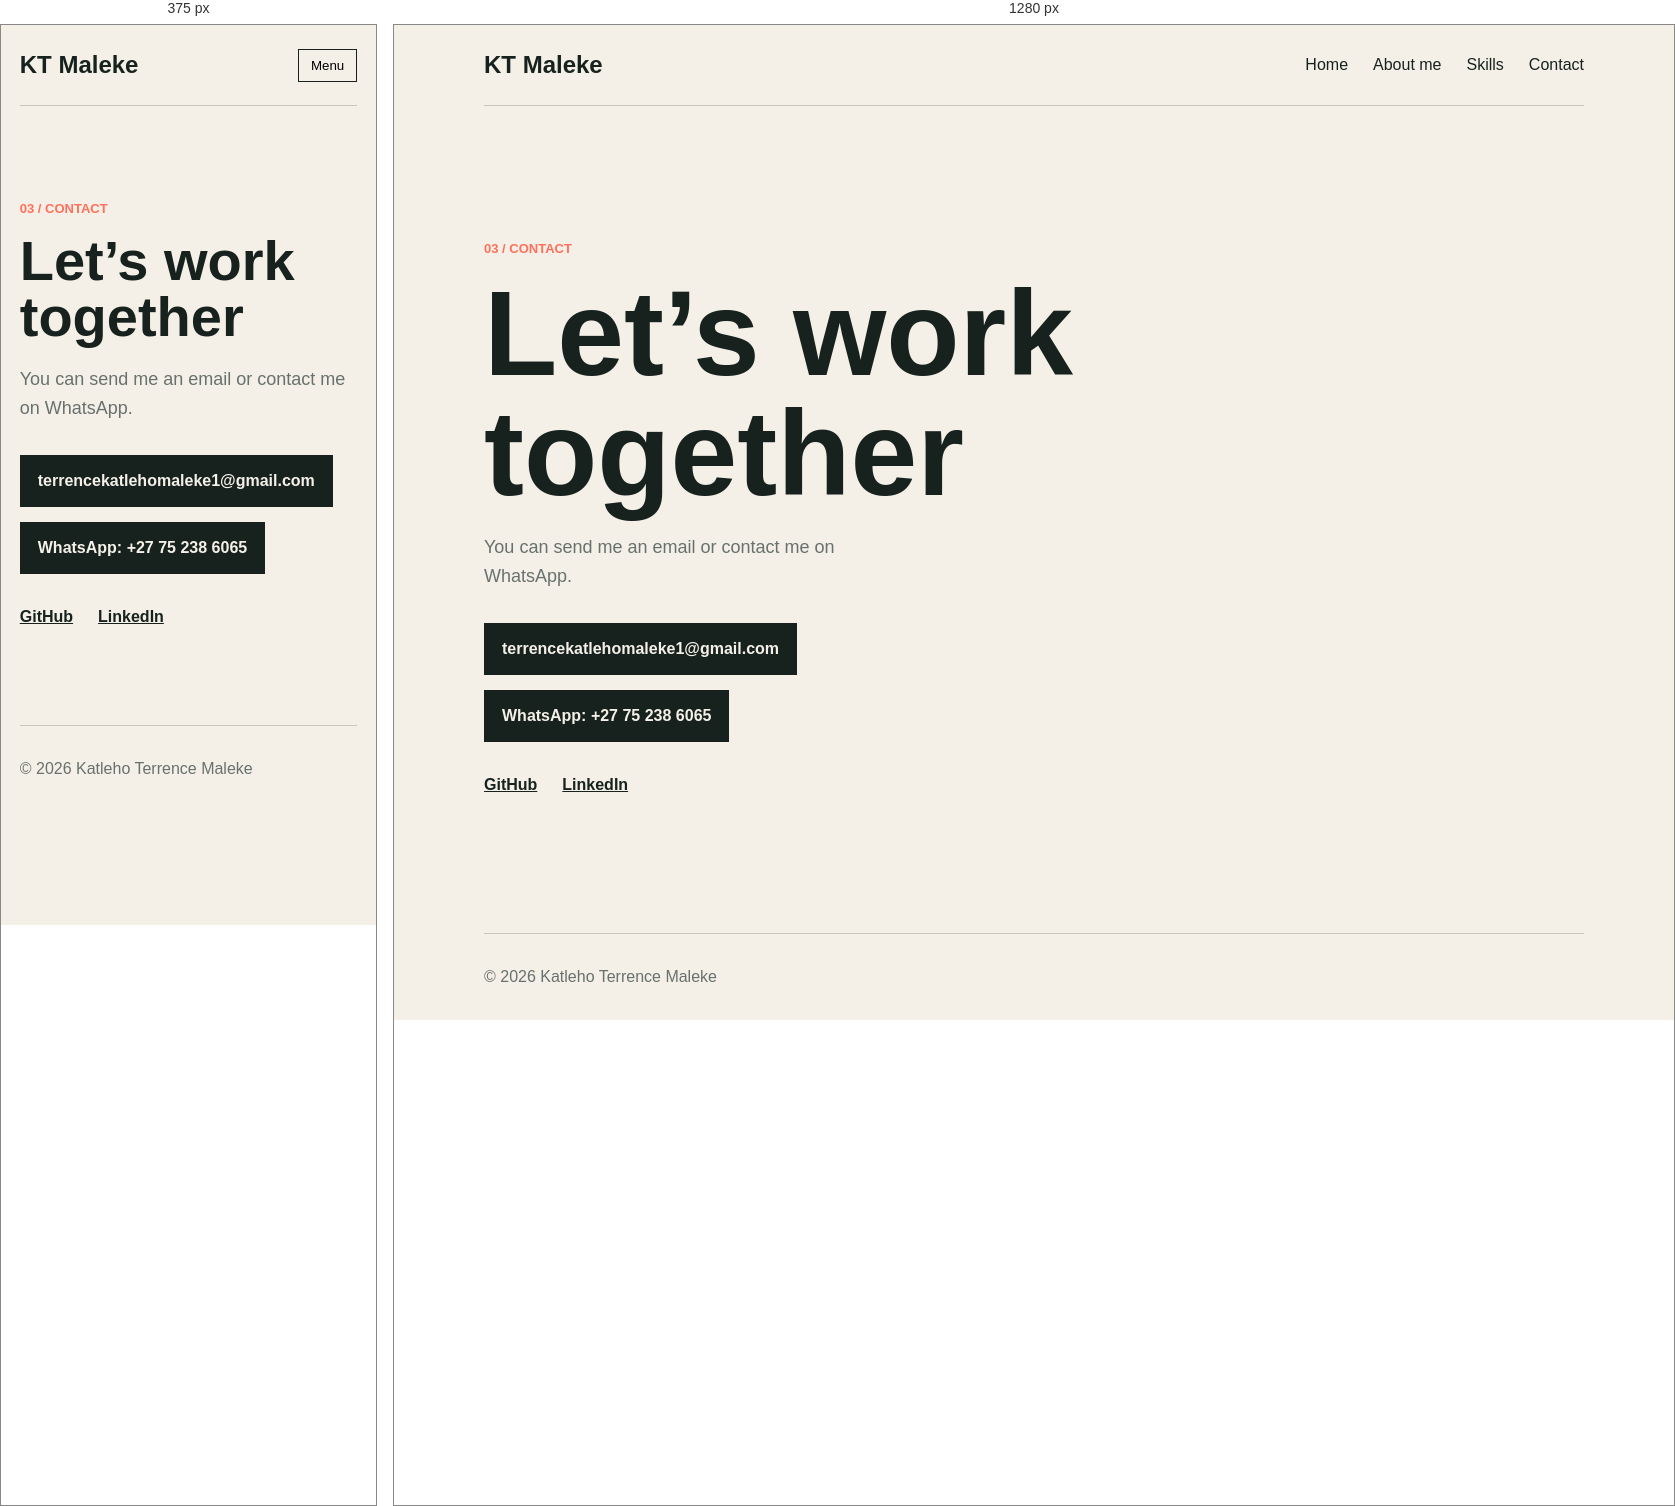
Rendered at 375 px and 1280 px, left to right.

<!-- file: contact.html -->
<!doctype html>
<html lang="en">
  <head>
    <meta charset="UTF-8" />
    <meta name="viewport" content="width=device-width, initial-scale=1.0" />
    <title>Contact | KT Maleke</title>
    <link rel="stylesheet" href="/src/style.css" />
  </head>
  <body>
    <header class="header">
      <a class="logo" href="/pages/home.html">KT Maleke</a>
      <button class="menu-button" id="menu-button">Menu</button>
      <nav class="navigation" id="navigation">
        <a href="/pages/home.html">Home</a>
        <a href="/pages/about.html">About me</a>
        <a href="/pages/skills.html">Skills</a>
        <a href="/pages/contact.html">Contact</a>
      </nav>
    </header>

    <main class="section contact page-content">
      <p class="small-text">03 / Contact</p>
      <h1>Let’s work together</h1>
      <p class="contact-text">You can send me an email or contact me on WhatsApp.</p>
      <a class="button" href="mailto:terrenckatlehomaleke1@gmail.com">terrencekatlehomaleke1@gmail.com</a>
      <br />
      <a class="button" href="https://wa.me/27752386065" target="_blank" rel="noreferrer">WhatsApp: +27 75 238 6065</a>
      <p class="social-links">
        <a href="https://github.com/katlehoMalekeCUT" target="_blank" rel="noreferrer">GitHub</a>
        <a href="https://www.linkedin.com/in/katleho-maleke-412306231" target="_blank" rel="noreferrer">LinkedIn</a>
      </p>
    </main>

    <footer class="footer">© 2026 Katleho Terrence Maleke</footer>
    <script type="module" src="/src/page.js"></script>
  </body>
</html>


/* @media block from style.css */
@media (max-width: 700px) {
  .header {
    position: relative;
  }

  .menu-button {
    display: block;
  }

  .navigation {
    display: none;
    position: absolute;
    top: 70px;
    left: 0;
    right: 0;
    padding: 20px;
    background: var(--light);
    border: 1px solid #c9c7c0;
  }

  .navigation.show-menu {
    display: grid;
    gap: 15px;
  }

  .hero {
    min-height: 600px;
    display: block;
    padding-top: 100px;
  }

  .hero-box {
    width: 220px;
    height: 220px;
    margin: 70px auto 30px;
    font-size: 70px;
  }

  .section {
    padding: 80px 0;
  }

  .two-columns {
    display: block;
  }

  .two-columns p {
    margin-bottom: 25px;
  }

  .dark-section {
    padding-left: 5%;
    padding-right: 5%;
  }
}